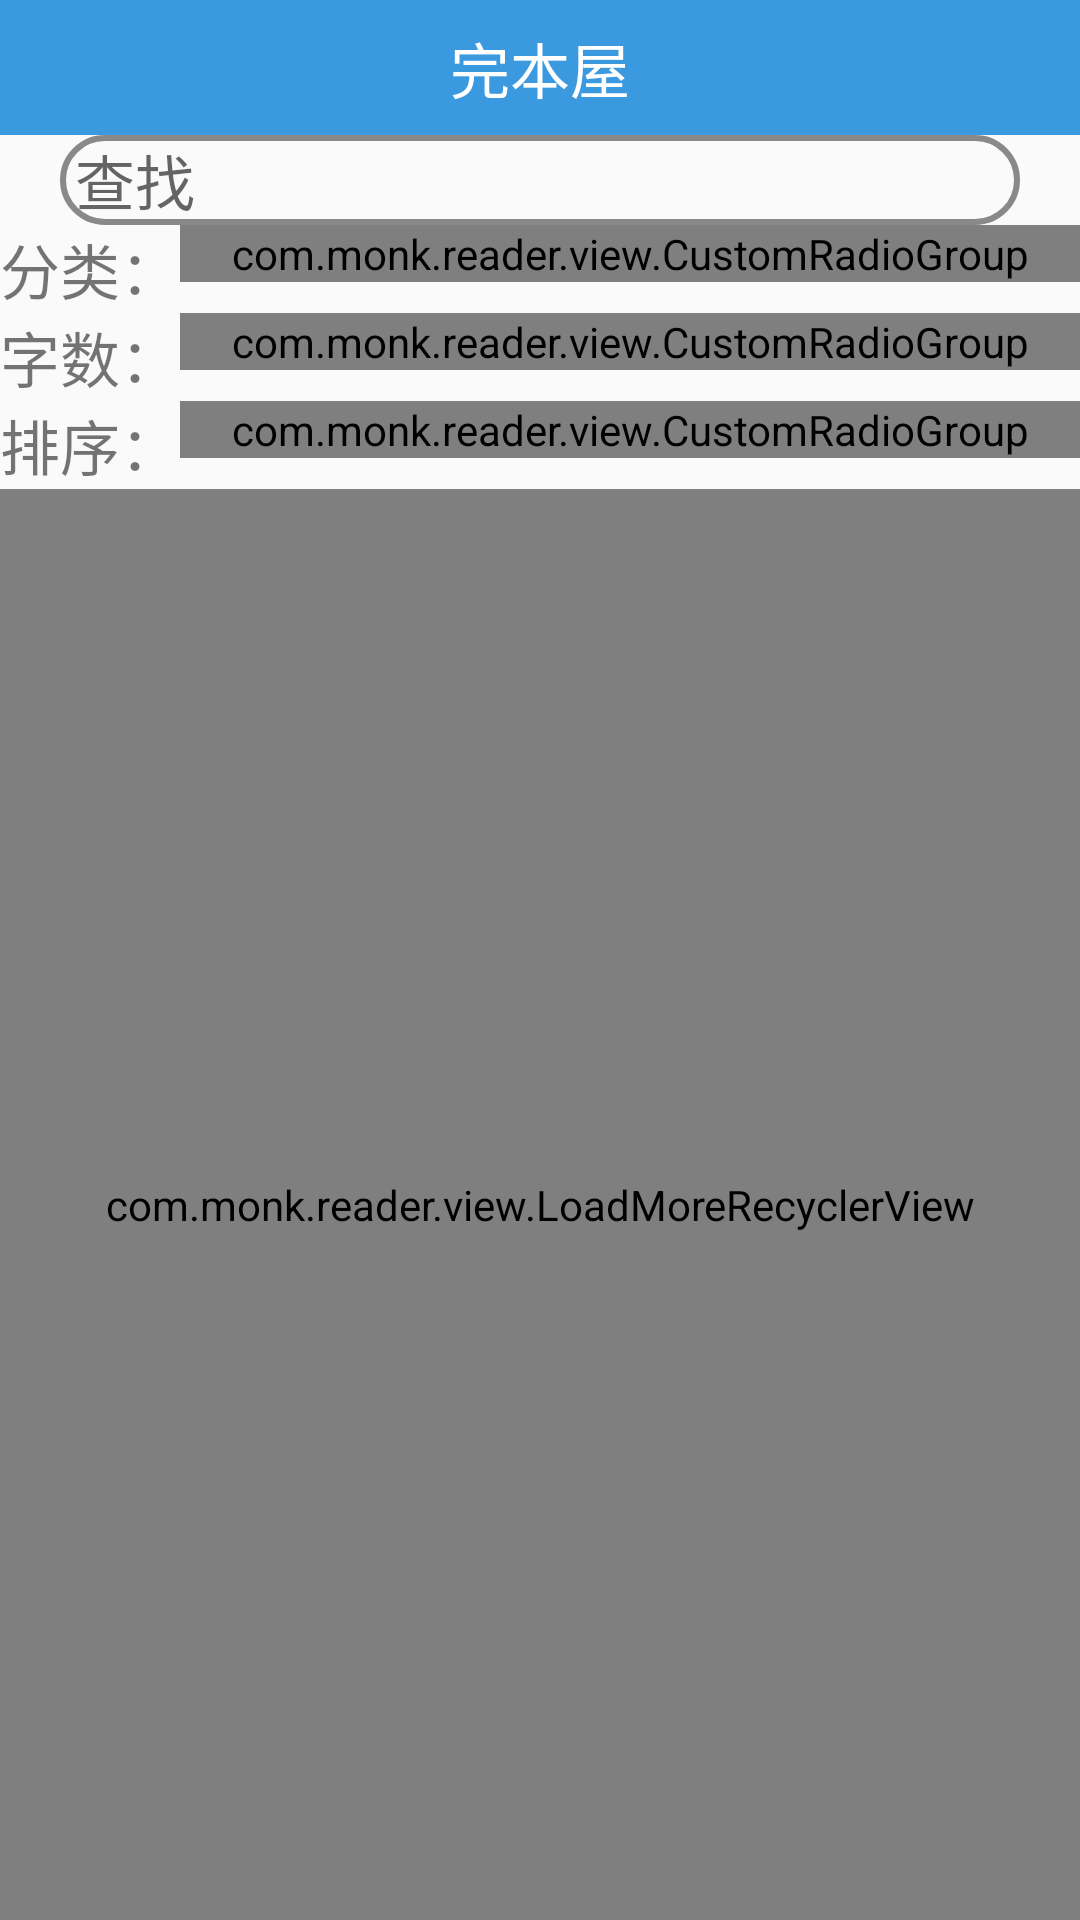

Layout XML and referenced resources for this Android screen:
<!-- AndroidManifest.xml: application theme AppTheme -->
<!-- res/layout/activity_search.xml -->
<?xml version="1.0" encoding="utf-8"?>
<androidx.constraintlayout.widget.ConstraintLayout
    xmlns:android="http://schemas.android.com/apk/res/android"
    xmlns:app="http://schemas.android.com/apk/res-auto"
    android:layout_width="match_parent"
    android:layout_height="match_parent">

    <androidx.appcompat.widget.Toolbar
        android:id="@+id/toolbar"
        android:layout_width="match_parent"
        android:layout_height="45dp"
        app:layout_constraintTop_toTopOf="parent"
        app:layout_constraintLeft_toLeftOf="parent"
        app:layout_constraintRight_toRightOf="parent"
        android:background="?attr/colorPrimary"
        android:minHeight="?attr/actionBarSize"
        app:theme="@style/AppTheme"
        >
    </androidx.appcompat.widget.Toolbar>
    <TextView
        android:id="@+id/tv_home_title"
        android:layout_width="wrap_content"
        android:layout_height="wrap_content"
        android:text="@string/title_default"
        android:textColor="@color/white"
        android:textSize="@dimen/title_size"
        app:layout_constraintStart_toStartOf="@+id/toolbar"
        app:layout_constraintEnd_toEndOf="@+id/toolbar"
        app:layout_constraintBottom_toBottomOf="@+id/toolbar"
        app:layout_constraintTop_toTopOf="@+id/toolbar"
        />
    <EditText
        android:id="@+id/sv_search"
        android:layout_width="match_parent"
        android:layout_height="30dp"
        android:paddingLeft="5dp"
        android:paddingStart="5dp"
        android:paddingEnd="10dp"
        android:paddingRight="10dp"
        android:layout_marginHorizontal="20dp"
        android:textSize="20sp"
        android:hint="@string/search"
        android:inputType="text"
        android:transitionName="simple_search_name"
        android:background="@drawable/common_button"
        app:layout_constraintTop_toBottomOf="@id/toolbar"
        />
    <LinearLayout
        android:id="@+id/ll_category"
        android:layout_width="match_parent"
        android:layout_height="wrap_content"
        android:orientation="horizontal"
        app:layout_constraintTop_toBottomOf="@id/sv_search"
        app:layout_constraintLeft_toLeftOf="parent">

        <TextView
            android:id="@+id/tv_category"
            android:layout_width="wrap_content"
            android:layout_height="wrap_content"
            android:text="分类："
            android:textSize="20dp"
            />
        <com.monk.reader.view.CustomRadioGroup
            android:id="@+id/rg_category"
            android:layout_width="match_parent"
            android:layout_height="wrap_content"
            android:orientation="horizontal"
            />
    </LinearLayout>

    <LinearLayout
        android:id="@+id/ll_length"
        android:layout_width="match_parent"
        android:layout_height="wrap_content"
        android:orientation="horizontal"
        app:layout_constraintTop_toBottomOf="@id/ll_category"
        app:layout_constraintLeft_toLeftOf="parent">

        <TextView
            android:id="@+id/tv_length"
            android:layout_width="wrap_content"
            android:layout_height="wrap_content"
            android:text="字数："
            android:textSize="20dp"
            />
        <com.monk.reader.view.CustomRadioGroup
            android:id="@+id/rg_length"
            android:layout_width="match_parent"
            android:layout_height="wrap_content"
            android:orientation="horizontal"
            />
    </LinearLayout>

    <LinearLayout
        android:id="@+id/ll_order"
        android:layout_width="match_parent"
        android:layout_height="wrap_content"
        android:orientation="horizontal"
        app:layout_constraintTop_toBottomOf="@id/ll_length"
        app:layout_constraintLeft_toLeftOf="parent">

        <TextView
            android:id="@+id/tv_order"
            android:layout_width="wrap_content"
            android:layout_height="wrap_content"
            android:text="排序："
            android:textSize="20dp"
            />
        <com.monk.reader.view.CustomRadioGroup
            android:id="@+id/rg_order"
            android:layout_width="match_parent"
            android:layout_height="wrap_content"
            android:orientation="horizontal"
            />
    </LinearLayout>
    <com.monk.reader.view.LoadMoreRecyclerView
        android:id="@+id/rv_show_search"
        android:layout_width="match_parent"
        android:layout_height="0dp"
        app:layout_constraintTop_toBottomOf="@+id/ll_order"
        app:layout_constraintBottom_toBottomOf="parent"
        />

    
</androidx.constraintlayout.widget.ConstraintLayout>
<!-- resources referenced by this layout -->
<resources>
  <color name="white">#ffffffff</color>
  <dimen name="title_size">20sp</dimen>
  <!-- drawable common_button (drawable-v24) -->
  <?xml version="1.0" encoding="utf-8"?>
  <selector xmlns:android="http://schemas.android.com/apk/res/android">
      <item>
          <shape android:shape="rectangle">
              <corners android:radius="15dp"/>
              <size android:width="80dp" android:height="20dp"/>
              <stroke android:width="2dp" android:color="#8A8888"/>
          </shape>
      </item>
  </selector>
  <string name="search">查找</string>
  <string name="title_default">完本屋</string>
  <style name="AppTheme" parent="@style/AppBaseTheme" />
  <style name="AppBaseTheme" parent="@style/Theme.AppCompat.Light.NoActionBar">
  
  
  
          <item name="colorPrimary">@color/colorPrimary</item>
          <item name="colorPrimaryDark">@color/colorPrimaryDark</item>
          <item name="colorAccent">@color/colorAccent</item>
  
      </style>
  <color name="colorPrimary">#3B99DF</color>
  <color name="colorPrimaryDark">#429CDF</color>
  <color name="colorAccent">#DD1C80</color>
</resources>
